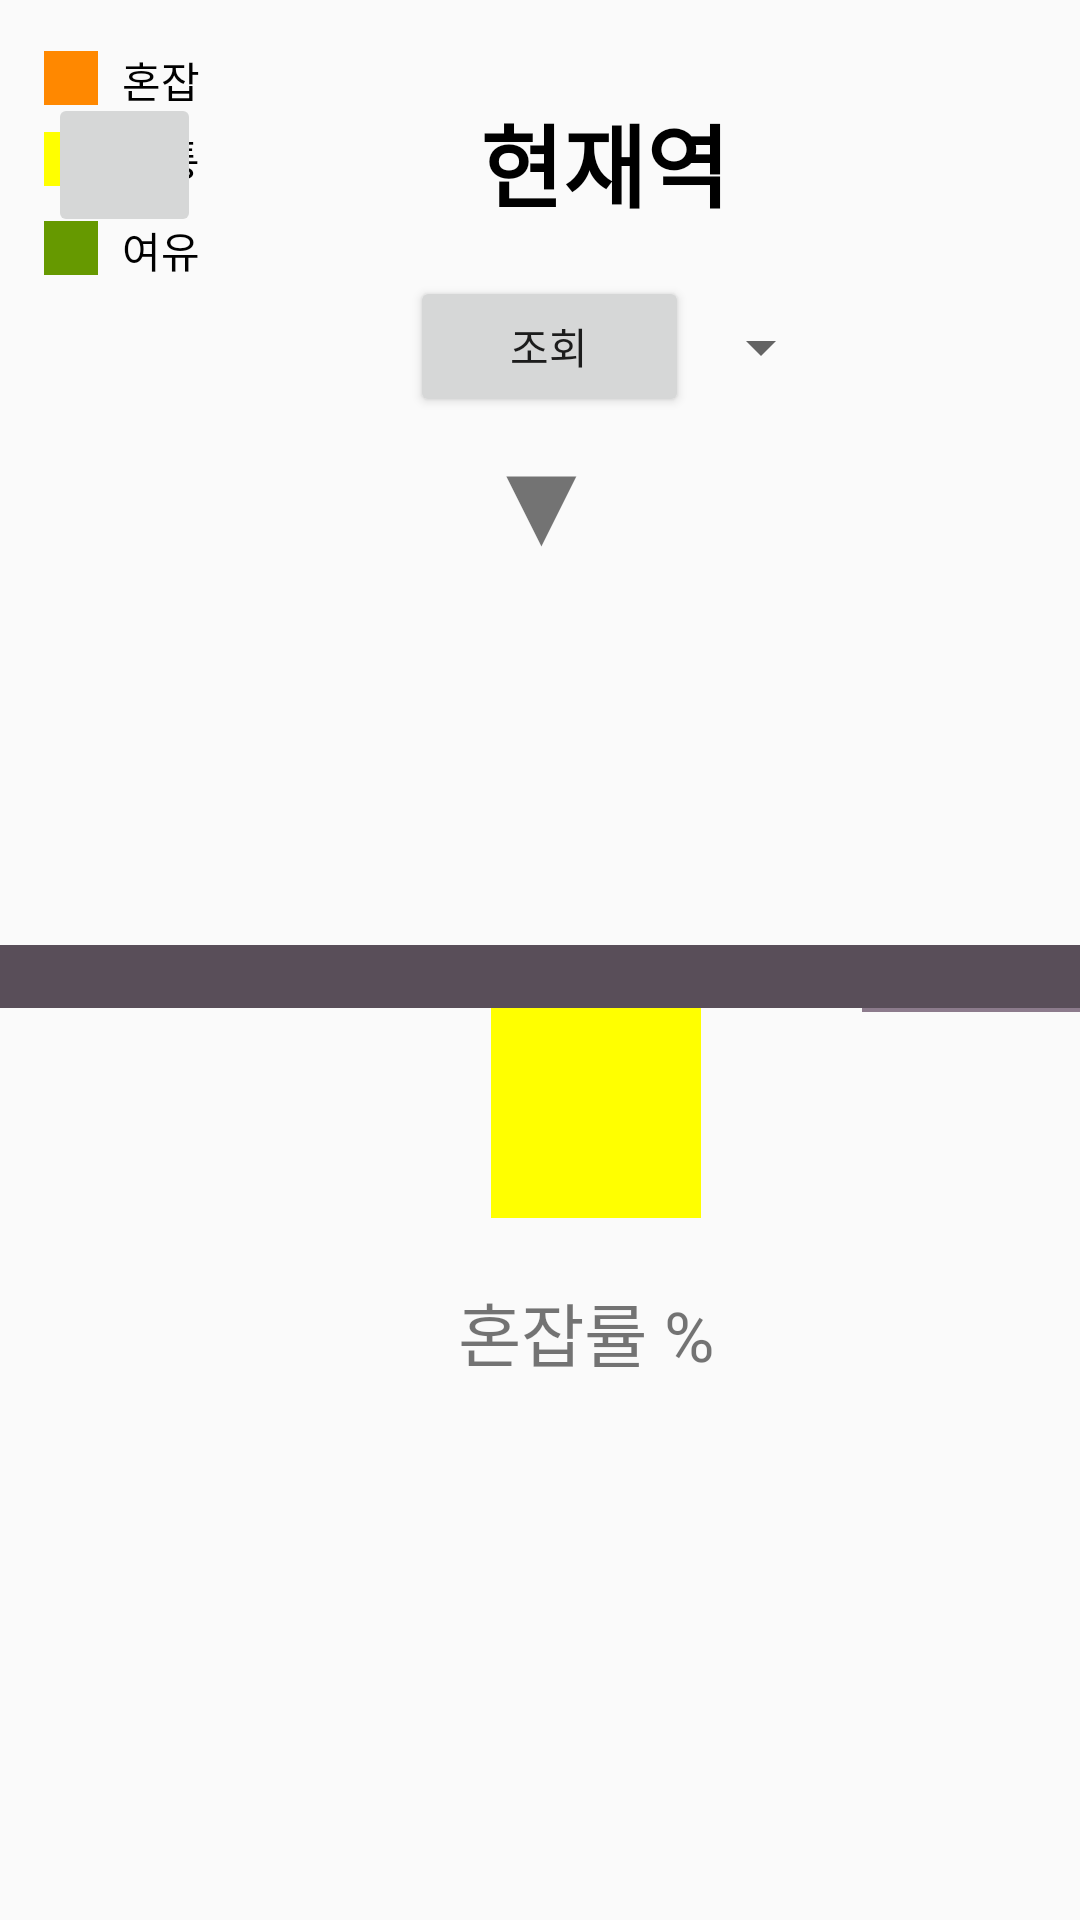

The Android layout XML behind this screen, and the referenced resources:
<!-- AndroidManifest.xml: application theme Theme.RailMe -->
<!-- res/layout/fragment_congestion_k.xml -->
<?xml version="1.0" encoding="utf-8"?>
<androidx.constraintlayout.widget.ConstraintLayout xmlns:android="http://schemas.android.com/apk/res/android"
    xmlns:app="http://schemas.android.com/apk/res-auto"
    xmlns:tools="http://schemas.android.com/tools"
    android:id="@+id/home_container"
    android:layout_width="match_parent"
    android:layout_height="match_parent"
    tools:layout_editor_absoluteX="0dp"
    tools:layout_editor_absoluteY="11dp">


    

    

    


    <ImageView
        android:id="@+id/iv_congestion"
        android:layout_width="139dp"
        android:layout_height="122dp"
        android:layout_marginBottom="1dp"
        app:layout_constraintBottom_toTopOf="@+id/view8"
        app:layout_constraintEnd_toEndOf="parent"
        app:layout_constraintStart_toStartOf="parent"
        app:srcCompat="@drawable/main"
        app:tint="#54484F"
        tools:ignore="MissingConstraints" />

    <View
        android:id="@+id/view3"
        android:layout_width="110dp"
        android:layout_height="20dp"
        android:layout_marginTop="15dp"
        android:background="#8C7B8C"
        app:layout_constraintBottom_toBottomOf="@+id/view8"
        app:layout_constraintTop_toTopOf="@+id/view8"
        app:layout_constraintVertical_bias="1.0"
        tools:layout_editor_absoluteX="1dp"
        tools:ignore="MissingConstraints" />

    <View
        android:id="@+id/view4"
        android:layout_width="105dp"
        android:layout_height="21dp"
        android:layout_marginTop="14dp"
        android:background="#8C7B8C"
        app:layout_constraintBottom_toBottomOf="@+id/view8"
        app:layout_constraintEnd_toEndOf="@+id/view8"
        app:layout_constraintTop_toTopOf="@+id/view8"
        app:layout_constraintVertical_bias="0.928" />

    <View
        android:id="@+id/view8"
        android:layout_width="408dp"
        android:layout_height="21dp"
        android:layout_marginBottom="304dp"
        android:background="#594E59"
        app:layout_constraintBottom_toBottomOf="parent"
        app:layout_constraintEnd_toEndOf="parent"
        app:layout_constraintHorizontal_bias="0.333"
        app:layout_constraintStart_toStartOf="parent" />


    <TextView
        android:id="@+id/tv_CongestionRate"
        android:layout_width="93dp"
        android:layout_height="36dp"
        android:text="혼잡률 %"
        android:textSize="23dp"
        app:layout_constraintBottom_toBottomOf="parent"
        app:layout_constraintEnd_toEndOf="@+id/congestion_color"
        app:layout_constraintHorizontal_bias="0.478"
        app:layout_constraintStart_toStartOf="@+id/congestion_color"
        app:layout_constraintTop_toBottomOf="@+id/congestion_color"
        app:layout_constraintVertical_bias="0.106"
        tools:ignore="MissingConstraints" />

    <TextView
        android:id="@+id/tv_currentStation"
        android:layout_width="93dp"
        android:layout_height="47dp"
        android:layout_marginStart="160dp"
        android:layout_marginTop="32dp"
        android:text="현재역"
        android:textColor="#000000"
        android:textSize="30dp"
        android:textStyle="bold"
        app:layout_constraintStart_toStartOf="parent"
        app:layout_constraintTop_toTopOf="parent" />

    <Button
        android:id="@+id/predictButton"
        android:layout_width="93dp"
        android:layout_height="47dp"
        android:text="조회"
        app:layout_constraintBottom_toTopOf="@+id/textView3"
        app:layout_constraintEnd_toEndOf="@+id/iv_congestion"
        app:layout_constraintHorizontal_bias="0.565"
        app:layout_constraintStart_toStartOf="@+id/iv_congestion"
        app:layout_constraintTop_toBottomOf="@+id/tv_currentStation"
        app:layout_constraintVertical_bias="1.0" />

    <TextView
        android:id="@+id/textView5"
        android:layout_width="wrap_content"
        android:layout_height="wrap_content"
        android:layout_marginStart="8dp"
        android:text="매우 혼잡"
        android:textColor="#000000"
        app:layout_constraintBottom_toBottomOf="@+id/view2"
        app:layout_constraintStart_toEndOf="@+id/view2"
        app:layout_constraintTop_toTopOf="@+id/view2"
        app:layout_constraintVertical_bias="0.666"
        tools:ignore="MissingConstraints" />

    <View
        android:id="@+id/view2"
        android:layout_width="18dp"
        android:layout_height="18dp"
        android:layout_marginBottom="632dp"
        android:background="@android:color/holo_red_dark"
        app:layout_constraintBottom_toBottomOf="parent"
        app:layout_constraintEnd_toEndOf="parent"
        app:layout_constraintHorizontal_bias="0.043"
        app:layout_constraintStart_toStartOf="parent"
        app:layout_constraintTop_toBottomOf="@+id/ib_CongestionInfo"
        app:layout_constraintVertical_bias="1.0" />

    <TextView
        android:id="@+id/textView4"
        android:layout_width="wrap_content"
        android:layout_height="wrap_content"
        android:layout_marginStart="8dp"
        android:text="혼잡"
        android:textColor="#000000"
        app:layout_constraintBottom_toBottomOf="@+id/view5"
        app:layout_constraintStart_toEndOf="@+id/view5"
        app:layout_constraintTop_toTopOf="@+id/view5"
        app:layout_constraintVertical_bias="0.333"
        tools:ignore="MissingConstraints" />

    <TextView
        android:layout_width="wrap_content"
        android:layout_height="wrap_content"
        android:layout_marginStart="8dp"
        android:text="여유"
        android:textColor="#000000"
        app:layout_constraintBottom_toBottomOf="@+id/view7"
        app:layout_constraintStart_toEndOf="@+id/view7"
        app:layout_constraintTop_toTopOf="@+id/view7"
        app:layout_constraintVertical_bias="0.333"
        tools:ignore="MissingConstraints" />

    <View
        android:id="@+id/view6"
        android:layout_width="18dp"
        android:layout_height="18dp"
        android:layout_marginBottom="576dp"
        android:background="#FFFF00"
        app:layout_constraintBottom_toBottomOf="parent"
        app:layout_constraintEnd_toEndOf="parent"
        app:layout_constraintHorizontal_bias="0.043"
        app:layout_constraintStart_toStartOf="parent"
        app:layout_constraintTop_toBottomOf="@+id/view5"
        app:layout_constraintVertical_bias="0.818" />

    <View
        android:id="@+id/view7"
        android:layout_width="18dp"
        android:layout_height="18dp"
        android:layout_marginBottom="544dp"
        android:background="@android:color/holo_green_dark"
        app:layout_constraintBottom_toBottomOf="parent"
        app:layout_constraintEnd_toEndOf="parent"
        app:layout_constraintHorizontal_bias="0.043"
        app:layout_constraintStart_toStartOf="parent"
        app:layout_constraintTop_toBottomOf="@+id/view6"
        app:layout_constraintVertical_bias="0.733" />

    <TextView
        android:layout_width="wrap_content"
        android:layout_height="wrap_content"
        android:layout_marginStart="8dp"
        android:text="보통"
        android:textColor="#000000"
        app:layout_constraintBottom_toBottomOf="@+id/view6"
        app:layout_constraintStart_toEndOf="@+id/view6"
        app:layout_constraintTop_toTopOf="@+id/view6"
        app:layout_constraintVertical_bias="0.666"
        tools:ignore="MissingConstraints" />

    <View
        android:id="@+id/view5"
        android:layout_width="18dp"
        android:layout_height="18dp"
        android:layout_marginBottom="604dp"
        android:background="@android:color/holo_orange_dark"
        app:layout_constraintBottom_toBottomOf="parent"
        app:layout_constraintEnd_toEndOf="parent"
        app:layout_constraintHorizontal_bias="0.043"
        app:layout_constraintStart_toStartOf="parent"
        app:layout_constraintTop_toBottomOf="@+id/view2"
        app:layout_constraintVertical_bias="0.888" />

    <ImageButton
        android:id="@+id/ib_CongestionInfo"
        android:layout_width="51dp"
        android:layout_height="48dp"
        android:layout_marginStart="8dp"
        android:layout_marginTop="40dp"
        app:layout_constraintBottom_toBottomOf="@+id/tv_currentStation"
        app:layout_constraintEnd_toStartOf="@+id/tv_currentStation"
        app:layout_constraintHorizontal_bias="0.079"
        app:layout_constraintStart_toStartOf="parent"
        app:layout_constraintTop_toTopOf="parent"
        app:layout_constraintVertical_bias="1.0"
        app:srcCompat="@drawable/baseline_info_24" />

    <TextView
        android:id="@+id/textView3"
        android:layout_width="39dp"
        android:layout_height="53dp"
        android:text="▼"
        android:textSize="40dp"
        app:layout_constraintBottom_toTopOf="@+id/iv_congestion"
        app:layout_constraintEnd_toEndOf="@+id/iv_congestion"
        app:layout_constraintStart_toStartOf="@+id/iv_congestion"
        tools:ignore="MissingConstraints" />

    <View
        android:id="@+id/congestion_color"
        android:layout_width="70dp"
        android:layout_height="70dp"
        android:background="#FFFF00"
        app:layout_constraintEnd_toStartOf="@+id/view4"
        app:layout_constraintStart_toEndOf="@+id/view3"
        app:layout_constraintTop_toBottomOf="@+id/view8" />

    <Spinner
        android:id="@+id/lineSpinner"
        android:layout_width="wrap_content"
        android:layout_height="wrap_content"
        app:layout_constraintBottom_toBottomOf="@+id/predictButton"
        app:layout_constraintStart_toEndOf="@+id/predictButton"
        app:layout_constraintTop_toTopOf="@+id/predictButton" />

</androidx.constraintlayout.widget.ConstraintLayout>
<!-- resources referenced by this layout -->
<resources>
  <style name="Theme.RailMe" parent="Base.Theme.RailMe" />
  <style name="Base.Theme.RailMe" parent="Theme.AppCompat.DayNight.NoActionBar">
          
          <item name="android:windowFullscreen">true</item>
          <item name="windowNoTitle">true</item>
          
  
  
      </style>
</resources>
